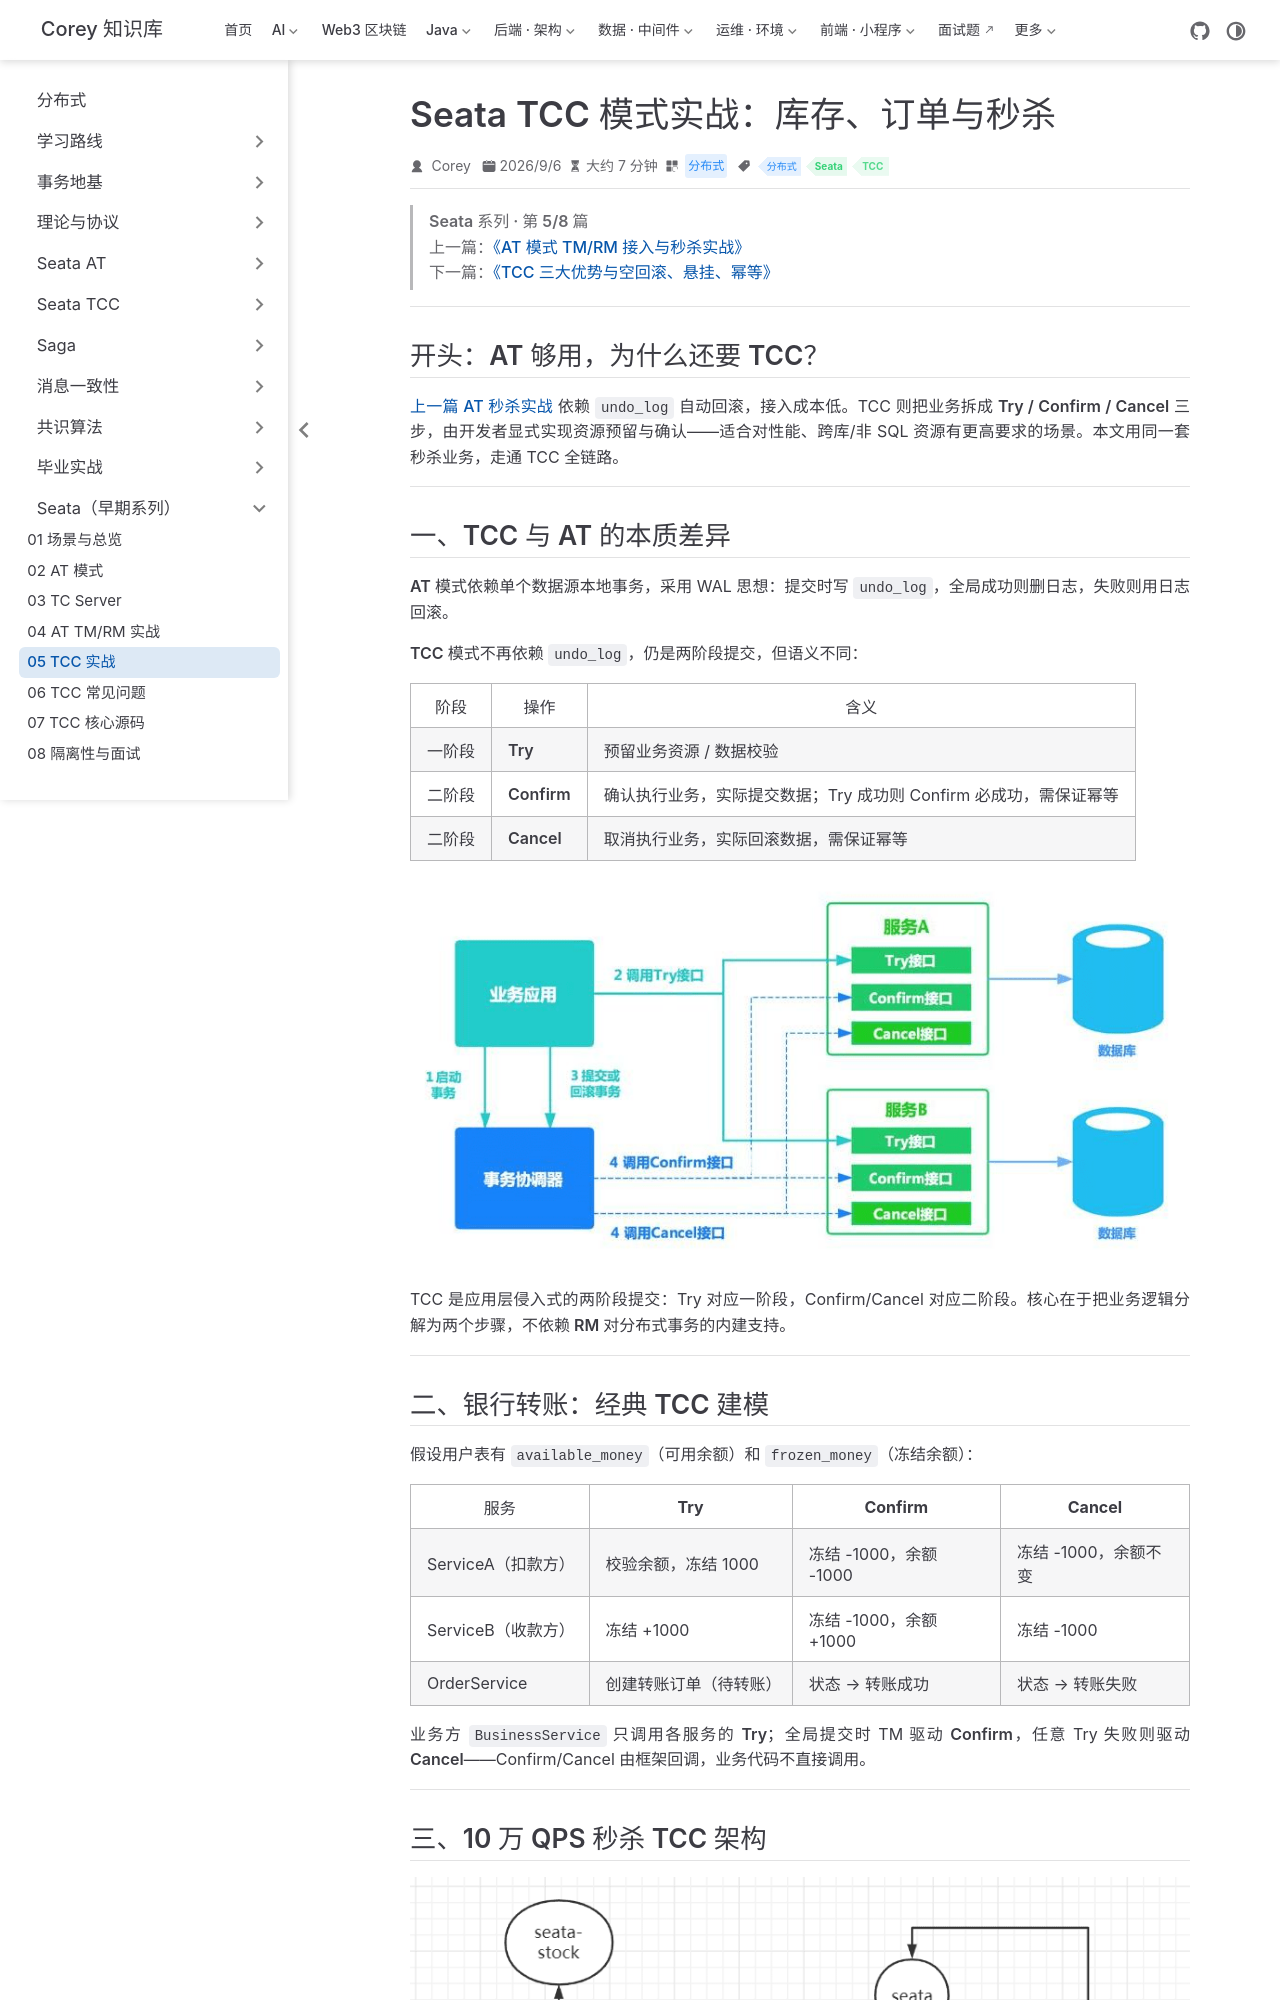

repository: code-corey/code-corey.github.io · page: 分布式/seata/seata-05-tcc-practice.html · generator: jekyll

---
title: "Seata TCC 模式实战：库存、订单与秒杀"
sidebarGroup: "Seata"
shortTitle: "05 TCC 实战"
order: 5
date: 2026-09-06
category: "分布式"
tag:
  - "分布式"
  - "Seata"
  - "TCC"
description: "TCC 三阶段原理、银行转账模型，以及 10 万 QPS 秒杀场景下库存/订单/秒杀三服务的 Try-Confirm-Cancel 实战代码。"
---

> **Seata 系列 · 第 5/8 篇**  
> 上一篇：[《AT 模式 TM/RM 接入与秒杀实战》](/分布式/seata/seata-04-at-tm-rm)  
> 下一篇：[《TCC 三大优势与空回滚、悬挂、幂等》](/分布式/seata/seata-06-tcc-issues)

---

## 开头：AT 够用，为什么还要 TCC？

[上一篇 AT 秒杀实战](/分布式/seata/seata-04-at-tm-rm) 依赖 `undo_log` 自动回滚，接入成本低。TCC 则把业务拆成 **Try / Confirm / Cancel** 三步，由开发者显式实现资源预留与确认——适合对性能、跨库/非 SQL 资源有更高要求的场景。本文用同一套秒杀业务，走通 TCC 全链路。

---

## 一、TCC 与 AT 的本质差异

**AT 模式**依赖单个数据源本地事务，采用 WAL 思想：提交时写 `undo_log`，全局成功则删日志，失败则用日志回滚。

**TCC 模式**不再依赖 `undo_log`，仍是两阶段提交，但语义不同：

| 阶段 | 操作 | 含义 |
|------|------|------|
| 一阶段 | **Try** | 预留业务资源 / 数据校验 |
| 二阶段 | **Confirm** | 确认执行业务，实际提交数据；Try 成功则 Confirm 必成功，需保证幂等 |
| 二阶段 | **Cancel** | 取消执行业务，实际回滚数据，需保证幂等 |

![Seata TCC 模式流程图](/分布式/seata/p066-01.png)

TCC 是**应用层侵入式**的两阶段提交：Try 对应一阶段，Confirm/Cancel 对应二阶段。核心在于把业务逻辑分解为两个步骤，**不依赖 RM 对分布式事务的内建支持**。

---

## 二、银行转账：经典 TCC 建模

假设用户表有 `available_money`（可用余额）和 `frozen_money`（冻结余额）：

| 服务 | Try | Confirm | Cancel |
|------|-----|---------|--------|
| ServiceA（扣款方） | 校验余额，冻结 1000 | 冻结 -1000，余额 -1000 | 冻结 -1000，余额不变 |
| ServiceB（收款方） | 冻结 +1000 | 冻结 -1000，余额 +1000 | 冻结 -1000 |
| OrderService | 创建转账订单（待转账） | 状态 → 转账成功 | 状态 → 转账失败 |

业务方 `BusinessService` 只调用各服务的 **Try**；全局提交时 TM 驱动 **Confirm**，任意 Try 失败则驱动 **Cancel**——Confirm/Cancel 由框架回调，业务代码不直接调用。

---

## 三、10 万 QPS 秒杀 TCC 架构

![10 万 QPS 秒杀 TCC 分布式事务架构](/分布式/seata/p068-01.png)

三个 RM 服务：

- **库存服务**：Try 扣减库存（Prepare），Confirm 提交，Cancel 回滚
- **订单服务**：Try 创建订单，Confirm/Cancel 对应提交/回滚
- **秒杀服务（TM）**：`@GlobalTransactional` 编排 Try 调用

---

## 四、库存服务
